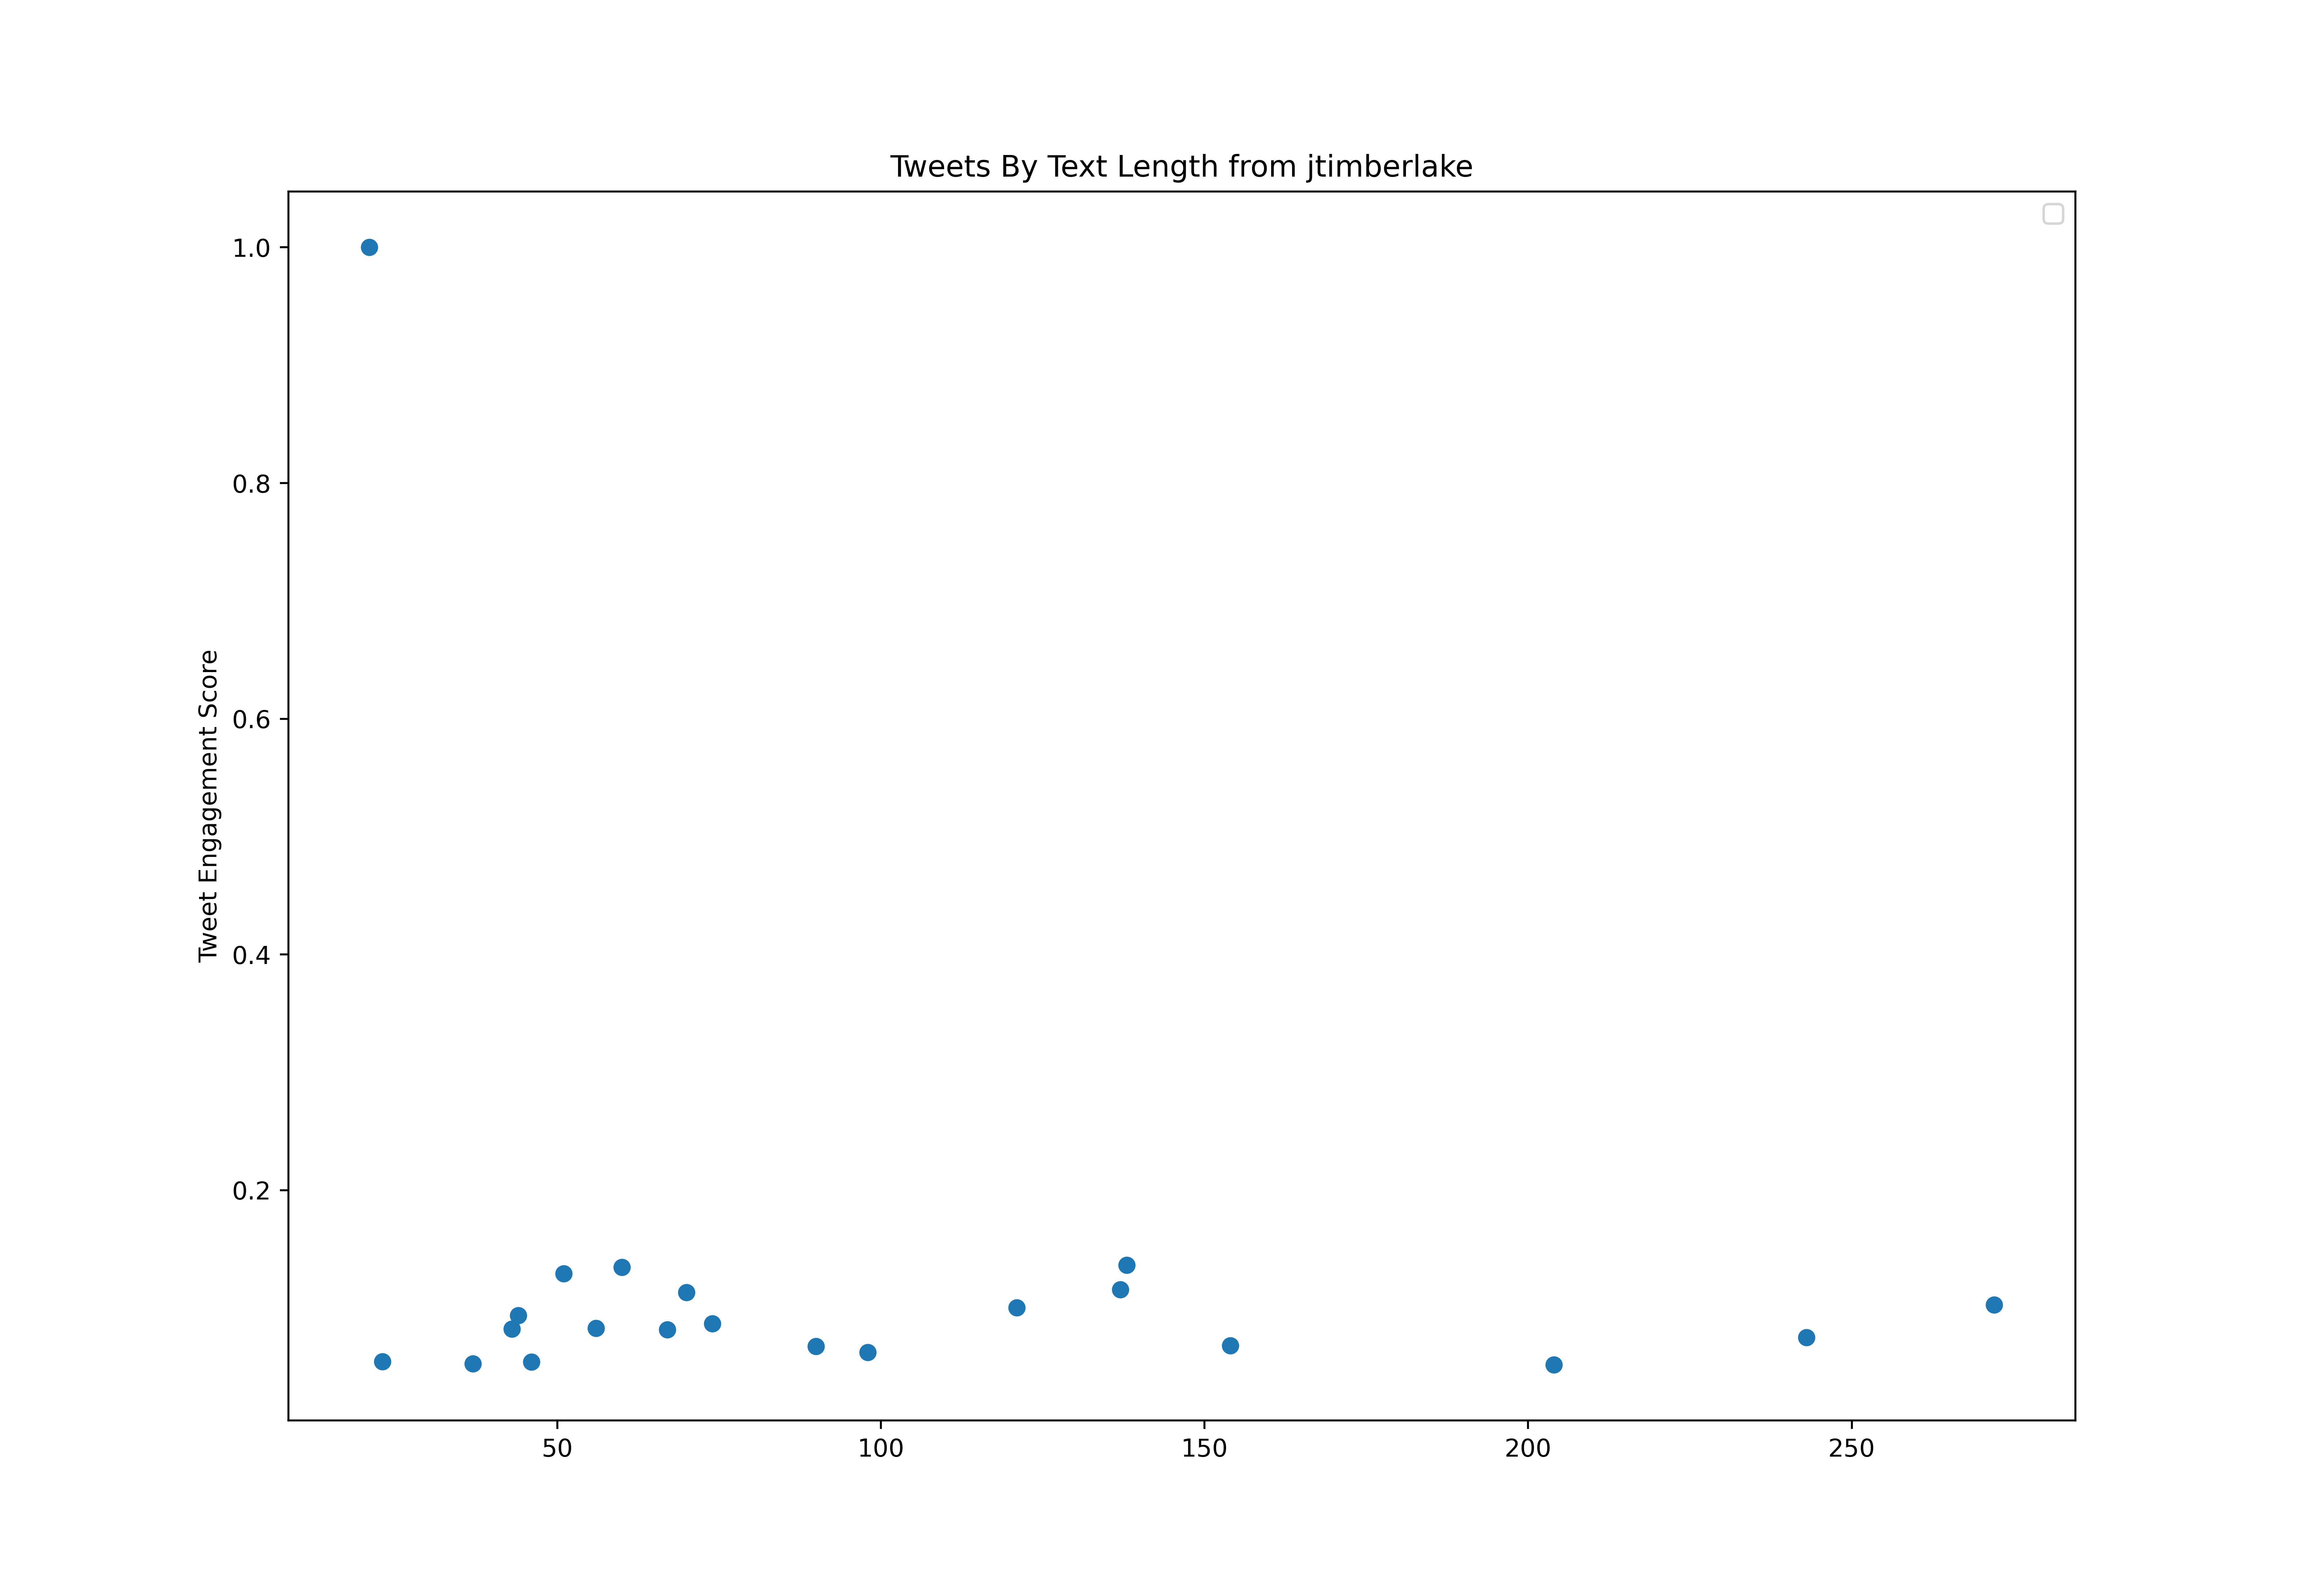

Data behind this chart, as committed beside it:
id, created_at, score, text_length
836020572458868737, 2017-02-27T01:10:11.000Z, 6212515, 37
836123864325201920, 2017-02-27T08:00:38.000Z, 2463303, 56
836302777542291456, 2017-02-27T19:51:34.000Z, 1440382, 100
837409352436723712, 2017-03-02T21:08:42.000Z, 555519, 38
837820280118530049, 2017-03-04T00:21:35.000Z, 1352139, 120
838562830580252672, 2017-03-06T01:32:13.000Z, 1074506, 121
838766242852823041, 2017-03-06T15:00:30.000Z, 374352, 53
838863786287079424, 2017-03-06T21:28:06.000Z, 601854, 94
838974354360778752, 2017-03-07T04:47:28.000Z, 1065176, 81
839204158381027328, 2017-03-07T20:00:37.000Z, 770654, 159
839660011651543041, 2017-03-09T02:12:01.000Z, 2958633, 52
839673661770641408, 2017-03-09T03:06:16.000Z, 2441701, 87
839674772460089345, 2017-03-09T03:10:40.000Z, 1567085, 37
839683895759036417, 2017-03-09T03:46:55.000Z, 685859, 113
840369022440943616, 2017-03-11T01:09:22.000Z, 1182169, 105
843561070518128640, 2017-03-19T20:33:26.000Z, 1290053, 87
846914311087779841, 2017-03-29T02:38:01.000Z, 696106, 27
846965433177706496, 2017-03-29T06:01:09.000Z, 549446, 25
848722422870065152, 2017-04-03T02:22:48.000Z, 676212, 107
849275259773607936, 2017-04-04T14:59:35.000Z, 676844, 133
849777740031041536, 2017-04-06T00:16:15.000Z, 1280659, 154
851496241972166657, 2017-04-10T18:04:58.000Z, 814997, 137
855992133769211904, 2017-04-23T03:50:02.000Z, 2302188, 21
857344061836992512, 2017-04-26T21:22:07.000Z, 848934, 82
857816708739989504, 2017-04-28T04:40:15.000Z, 770939, 139
858633066985791488, 2017-04-30T10:44:10.000Z, 548813, 94
859152083714551810, 2017-05-01T21:06:33.000Z, 117840554, 21
861270627021275136, 2017-05-07T17:24:53.000Z, 463733, 104
861963228162605056, 2017-05-09T15:17:02.000Z, 475404, 66
862821232349126656, 2017-05-12T00:06:26.000Z, 663118, 125
863140055514095617, 2017-05-12T21:13:20.000Z, 271560, 100
863899707050831872, 2017-05-14T23:31:55.000Z, 916618, 118
865670444753588225, 2017-05-19T20:48:12.000Z, 2415702, 162
866342569831088128, 2017-05-21T17:18:59.000Z, 1179892, 138
866849996020359169, 2017-05-23T02:55:19.000Z, 16061741, 138
868211027606872064, 2017-05-26T21:03:34.000Z, 886508, 163
868558808791957504, 2017-05-27T20:05:31.000Z, 1418527, 69
869240867445501953, 2017-05-29T17:15:47.000Z, 2388660, 136
872606960604114945, 2017-06-08T00:11:26.000Z, 5448408, 139
872610044591919108, 2017-06-08T00:23:41.000Z, 1098639, 19
876526010597949440, 2017-06-18T19:44:20.000Z, 1023395, 118
877385252213186560, 2017-06-21T04:38:39.000Z, 996227, 137
877385603414986752, 2017-06-21T04:40:03.000Z, 584553, 139
877386143532068864, 2017-06-21T04:42:12.000Z, 1018398, 137
878676853208305664, 2017-06-24T18:11:01.000Z, 792129, 111
879441447312695297, 2017-06-26T20:49:14.000Z, 436596, 61
880513119604285440, 2017-06-29T19:47:41.000Z, 362997, 162
880903712897683456, 2017-06-30T21:39:46.000Z, 1868375, 63
882602150387429377, 2017-07-05T14:08:45.000Z, 1027191, 134
883371313137692672, 2017-07-07T17:05:07.000Z, 527085, 107
885578814230675456, 2017-07-13T19:16:57.000Z, 1887827, 132
886328111419318272, 2017-07-15T20:54:23.000Z, 541634, 111
888225948897878020, 2017-07-21T02:35:43.000Z, 13633387, 137
889984102669176845, 2017-07-25T23:01:59.000Z, 1066220, 47
891171996264009729, 2017-07-29T05:42:15.000Z, 738804, 76
892043437993861121, 2017-07-31T15:25:03.000Z, 1093420, 119
895080579216982016, 2017-08-09T00:33:34.000Z, 1129476, 92
895344390935240704, 2017-08-09T18:01:52.000Z, 814238, 123
900384218152411136, 2017-08-23T15:48:20.000Z, 536763, 84
905842682655735808, 2017-09-07T17:18:19.000Z, 959759, 90
... 483 more rows
